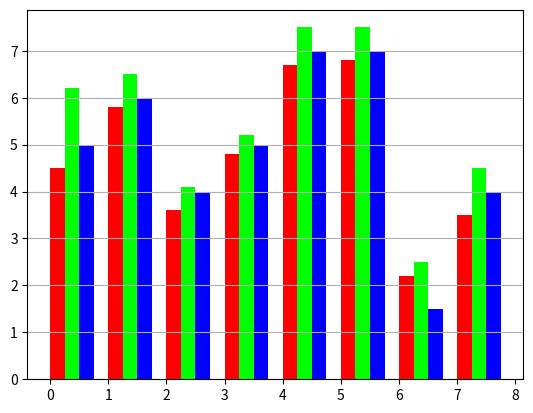

Write Python code to recreate this figure.
import matplotlib.pyplot as plt

# Coordenada dos Dados
x_1      = [  0,   1,   2,   3,   4,   5,   6,   7]
height_1 = [4.5, 5.8, 3.6, 4.8, 6.7, 6.8, 2.2, 3.5]

x_2      = [0.25, 1.25, 2.25, 3.25, 4.25, 5.25, 6.25, 7.25]
height_2 = [ 6.2,  6.5,  4.1,  5.2,  7.5,  7.5,  2.5,  4.5]

x_3      = [0.5, 1.5, 2.5, 3.5, 4.5, 5.5, 6.5, 7.5]
height_3 = [  5,   6,   4,   5,   7,   7, 1.5,   4]

figura, eixo = plt.subplots()

eixo.bar(x_1, height_1, align='edge', width=0.25, color=(1, 0, 0))
eixo.bar(x_2, height_2, align='edge', width=0.25, color=(0, 1, 0))
eixo.bar(x_3, height_3, align='edge', width=0.25, color=(0, 0, 1))

eixo.grid(axis='y')

plt.show()
